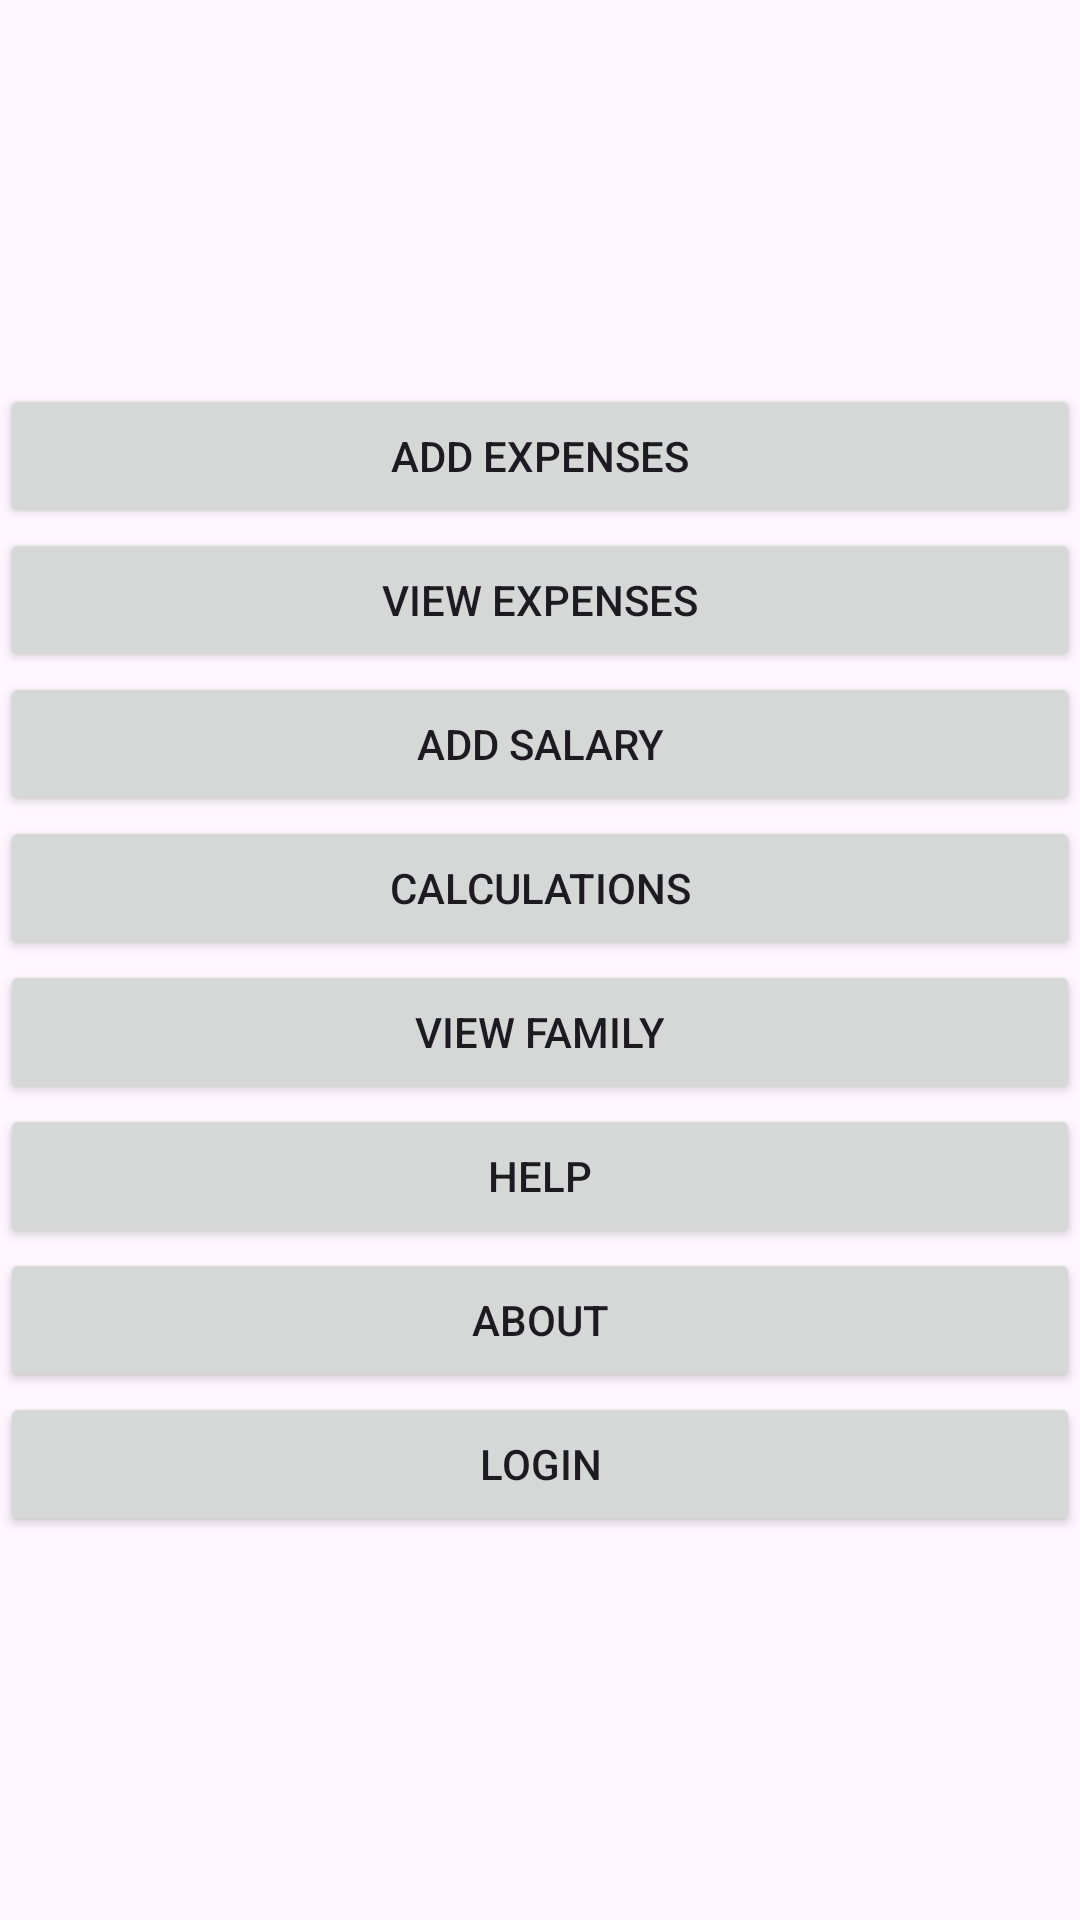

Android layout source for this screen:
<!-- AndroidManifest.xml: application theme Theme.HomeFinanceBeta -->
<!-- res/layout/fragment_menu.xml -->
<?xml version="1.0" encoding="utf-8"?>
<LinearLayout xmlns:android="http://schemas.android.com/apk/res/android"
    xmlns:tools="http://schemas.android.com/tools"
    android:layout_width="match_parent"
    android:layout_height="match_parent"
    android:orientation="vertical"
    android:gravity="center"
    tools:context=".Menu">

    <Button
        android:id="@+id/btnAddExpenses"
        android:layout_width="match_parent"
        android:text="Add Expenses"
        android:layout_height="wrap_content" />

    <Button
        android:id="@+id/btnViewExpenses"
        android:layout_width="match_parent"
        android:text="View Expenses"
        android:layout_height="wrap_content" />

    <Button
        android:id="@+id/btnAddSalary"
        android:layout_width="match_parent"
        android:text="Add Salary"
        android:layout_height="wrap_content" />

    <Button
        android:id="@+id/btnCalculations"
        android:layout_width="match_parent"
        android:text="Calculations"
        android:layout_height="wrap_content" />

    <Button
        android:id="@+id/btnFamily"
        android:layout_width="match_parent"
        android:text="View Family"
        android:layout_height="wrap_content" />

    <Button
        android:id="@+id/btnHelp"
        android:layout_width="match_parent"
        android:text="Help"
        android:layout_height="wrap_content" />

    <Button
        android:id="@+id/btnAbout"
        android:layout_width="match_parent"
        android:text="About"
        android:layout_height="wrap_content" />

    <Button
        android:id="@+id/btnLogin"
        android:layout_width="match_parent"
        android:text="Login"
        android:layout_height="wrap_content" />

</LinearLayout>
<!-- resources referenced by this layout -->
<resources>
  <style name="Theme.HomeFinanceBeta" parent="Base.Theme.HomeFinanceBeta" />
  <style name="Base.Theme.HomeFinanceBeta" parent="Theme.Material3.DayNight.NoActionBar">
          
          
      </style>
</resources>
